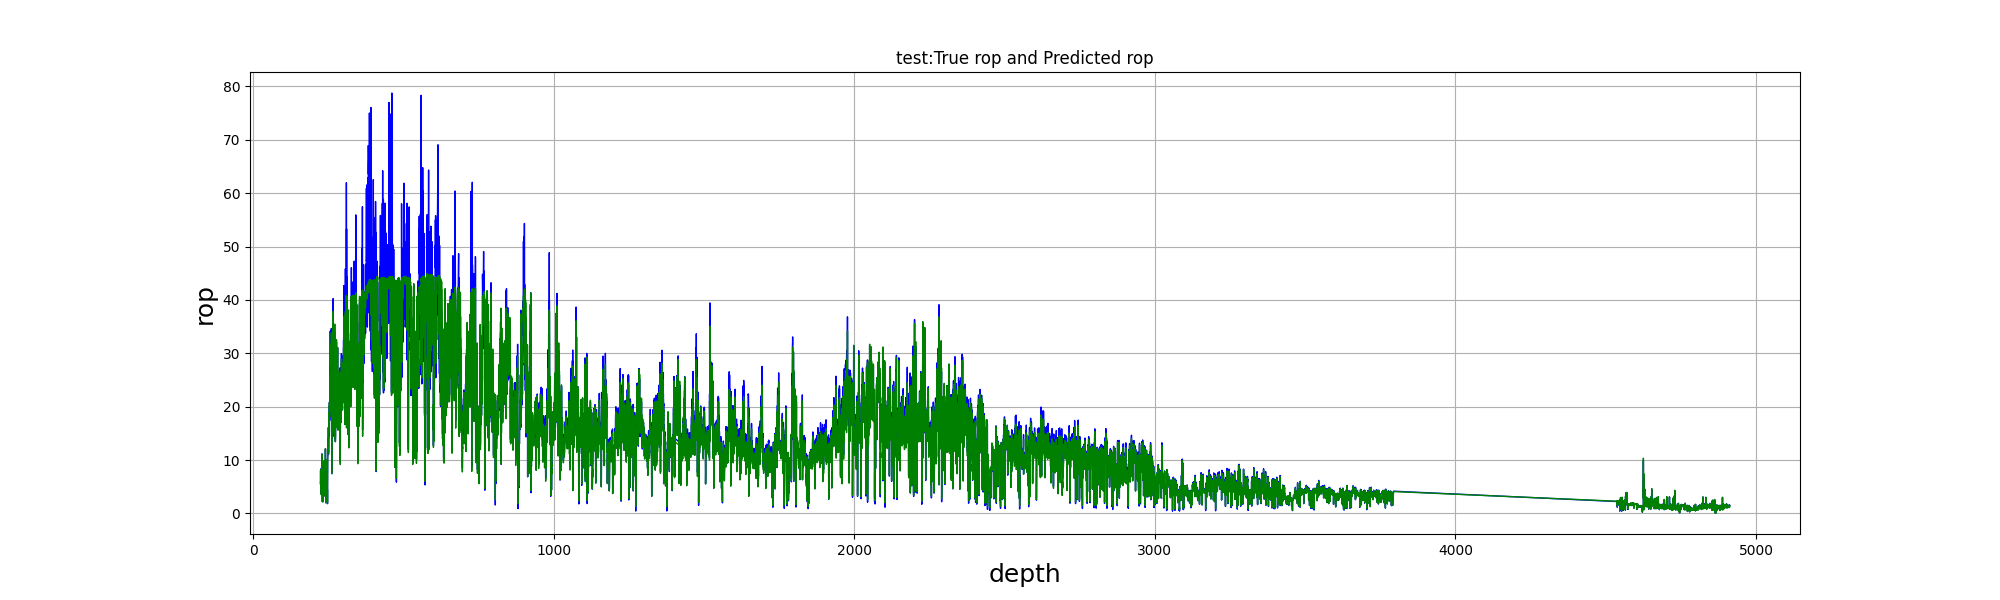

Source data for this figure (header and first rows):
, test_depth, test_true, test_pre
0, 223.7, 5.695, 5.47
1, 223.8, 5.686, 5.501
2, 223.9, 5.686, 5.526
3, 224.0, 6.658, 6.503
4, 224.1, 6.658, 6.51
5, 224.2, 8.185, 8.003
6, 224.3, 8.185, 7.914
7, 224.4, 7.549, 7.208
8, 224.5, 6.366, 6.035
9, 224.6, 7.355, 7.087
10, 224.7, 7.355, 7.185
11, 224.8, 8.344, 8.214
12, 224.9, 7.73, 7.633
13, 225.0, 7.287, 7.134
14, 225.1, 7.287, 7.025
15, 225.2, 7.784, 7.41
16, 225.3, 8.109, 7.687
17, 225.4, 6.767, 6.426
18, 225.5, 5.425, 5.157
19, 225.6, 5.425, 5.193
20, 225.7, 5.569, 5.444
21, 225.8, 5.696, 5.562
22, 225.9, 5.822, 5.667
23, 226.0, 5.154, 4.973
24, 226.1, 4.486, 4.282
25, 226.2, 4.094, 3.872
26, 226.3, 3.703, 3.495
27, 226.4, 4.314, 4.111
28, 226.5, 4.926, 4.766
29, 226.6, 5.302, 5.193
30, 226.7, 5.677, 5.592
31, 226.8, 5.124, 5.028
32, 226.9, 4.571, 4.458
33, 227.0, 5.266, 5.101
34, 227.1, 5.96, 5.787
35, 227.2, 5.96, 5.795
36, 227.3, 6.458, 6.286
37, 227.4, 7.425, 7.223
38, 227.5, 7.895, 7.703
39, 227.6, 7.77, 7.633
40, 227.7, 7.644, 7.617
41, 227.8, 7.459, 7.452
42, 227.9, 7.459, 7.443
43, 228.0, 7.615, 7.573
44, 228.1, 7.956, 7.883
45, 228.2, 7.616, 7.512
46, 228.3, 7.616, 7.503
47, 228.4, 9.218, 9.13
48, 228.5, 9.218, 9.115
49, 228.6, 11.16, 11.04
50, 228.7, 10.67, 10.54
51, 228.8, 10.18, 10.08
52, 228.9, 9.353, 9.289
53, 229.0, 8.524, 8.471
54, 229.1, 6.912, 6.83
55, 229.2, 5.988, 5.877
56, 229.3, 5.064, 4.946
57, 229.4, 5.927, 5.783
58, 229.5, 5.927, 5.815
59, 229.6, 7.091, 7.014
... 26,150 more rows
